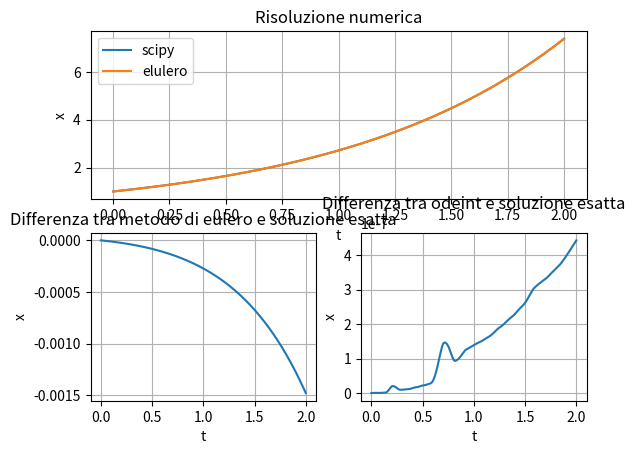

Generate this figure with matplotlib:
import numpy as np
import scipy.integrate
import  matplotlib.pyplot as plt

#parametri
x0 = 1     #condizione inizale
tf = 2     #fino a dove integrare
N = 10000  #numero di punti

#odeint
def ODE_1(y, t):
    """
    equzione da risolvere per odeint
    """
    x = y
    dydt = x
    return dydt


y0 = [x0] #x(0)
t = np.linspace(0, tf, N+1)
sol = scipy.integrate.odeint(ODE_1, y0, t)

x_scipy = sol[:,0]

#metodo di eulero
def ODE_2(x):
    """
    equzione da risolvere per eulero
    """
    x_dot = x
    return x_dot

def eulero(N, tf, x0):
    """
    si usa che dx/dt = (x[i+1]-x[i])/dt
    che e' praticamente la definizione di rapporto incrementale
    discretizzata la derivata sappiamo a cosa eguagliarla
    perche dx/dt = g(x(t)) nella fattispecie g(x) = x
    quindi discretizzando tutto:
    (x[i+1]-x[i])/dt = x[i]
    da cui si isola x[i+1]
    """
    dt = tf/N #passo di integrazione
    x = np.zeros(N+1)
    x[0] = x0

    for i in range(N):
        x[i+1] = x[i] + dt*ODE_2(x[i])

    return x

x_eulero = eulero(N, tf, x0)

plt.figure(1)

ax1 = plt.subplot(211)
ax1.set_title('Risoluzione numerica')
ax1.set_xlabel('t')
ax1.set_ylabel('x')
ax1.plot(t, x_scipy, label='scipy')
ax1.plot(t, x_eulero, label='elulero')
ax1.legend(loc='best')
ax1.grid()

ax2 = plt.subplot(223)
ax2.set_title('Differenza tra metodo di eulero e soluzione esatta')
ax2.set_xlabel('t')
ax2.set_ylabel('x')
ax2.plot(t, x_eulero-np.exp(t))
ax2.grid()


ax3 = plt.subplot(224)
ax3.set_title('Differenza tra odeint e soluzione esatta')
ax3.set_xlabel('t')
ax3.set_ylabel('x')
ax3.plot(t, x_scipy-np.exp(t))
ax3.grid()

plt.show()